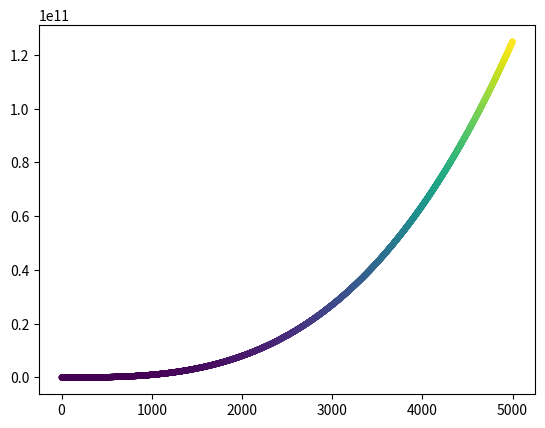

Source code (Python):
#!/usr/bin/env python
# -*- coding: utf-8 -*-

__mtime__ = '08/07'

import matplotlib.pyplot as plt
# plt.scatter(2,4)
# plt.show()
x_values = list(range(1, 5001))
y_value = [x**3 for x in x_values]
plt.scatter(x_values, y_value, c=y_value, edgecolors='none', s=20)
# plt.axis([0, 1100, 0, 11000001])
plt.show()
